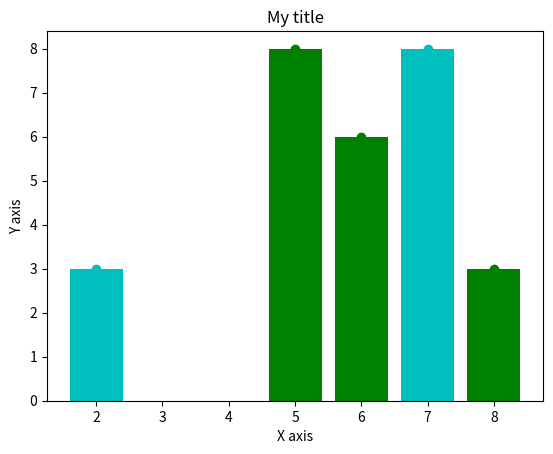

Write the Python code that produced this figure.
# -*- coding: utf-8 -*-
"""
Created on Mon Jun 25 10:04:38 2018

[redacted]
"""

#! Python 3.6.5
#Author: Manuel Garcia Lopez

#Scatter plots
from matplotlib import pyplot as plt 

x = [5,6,7,2]
y = [1,3,8,3]

x2 = [5,6,5,8]
y2 = [7,6,8,3]

#displaying exacts dots
plt.scatter(x,y ,color = 'c')
plt.scatter(x2,y2 ,color = 'g')

#displaying columns
plt.bar(x,y ,color = 'c')
plt.bar(x2,y2 ,color = 'g')

plt.title('My title')

plt.ylabel('Y axis')
plt.xlabel('X axis')

plt.show()